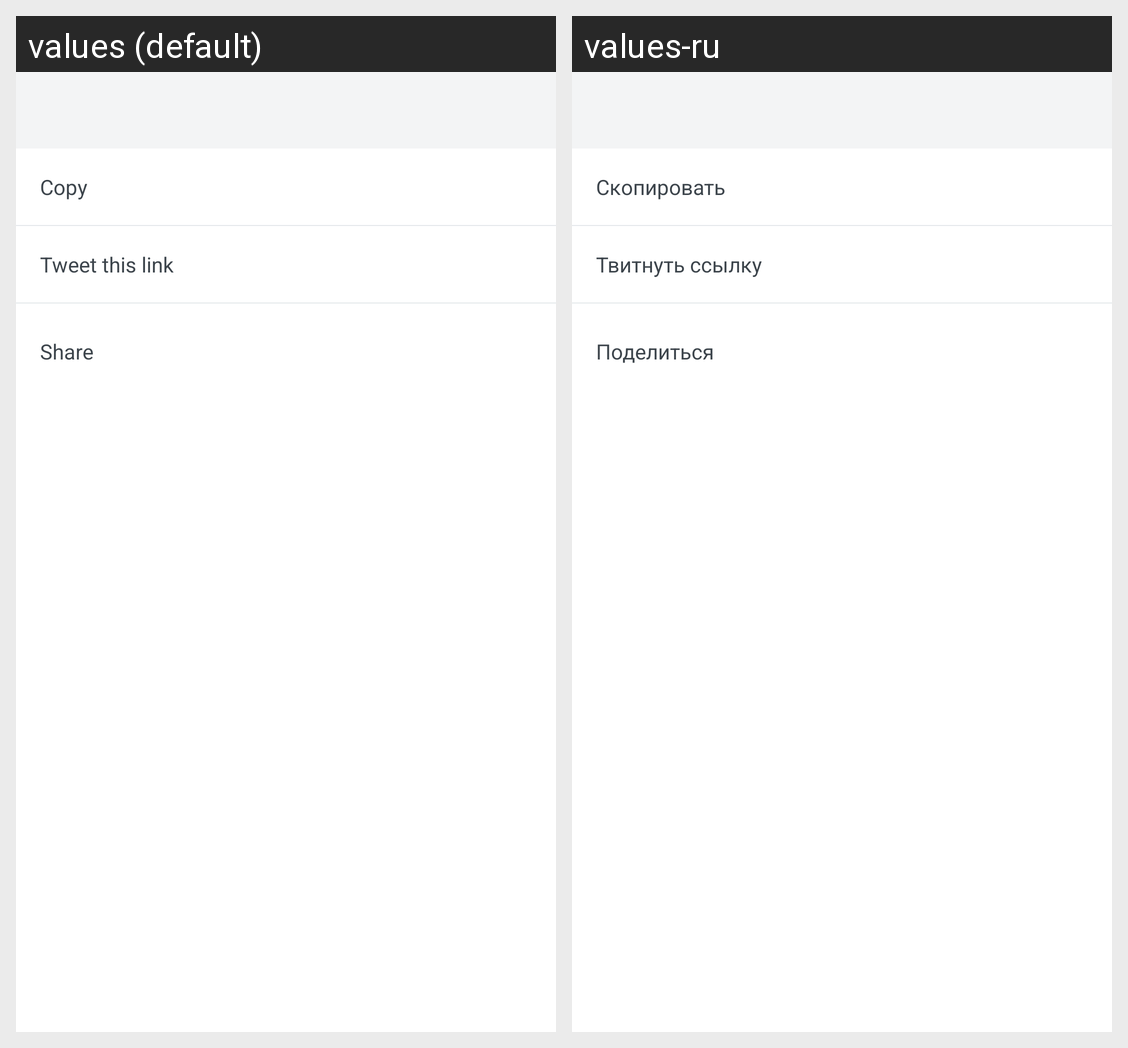

For this localized Android screen grid, give each drawn string resource with its value in every locale shown.
Android screen res/layout/dialog_light_link.xml rendered under 2 locales, left to right: values (default), values-ru. Device: Nexus 5 (rendered at 1080×1920; each locale shown at half size, 540×960, under a caption strip naming it); theme Theme.MaterialComponents.DayNight.NoActionBar.
Strings drawn on this screen, with the default value and each locale's value (text and hints the layout hard-codes, and strings that could not be matched under every locale, appear in the picture but are not listed):

dialog_copy
  values: Copy
  values-ru: Скопировать

dialog_tweet_link
  values: Tweet this link
  values-ru: Твитнуть ссылку

dialog_share
  values: Share
  values-ru: Поделиться
